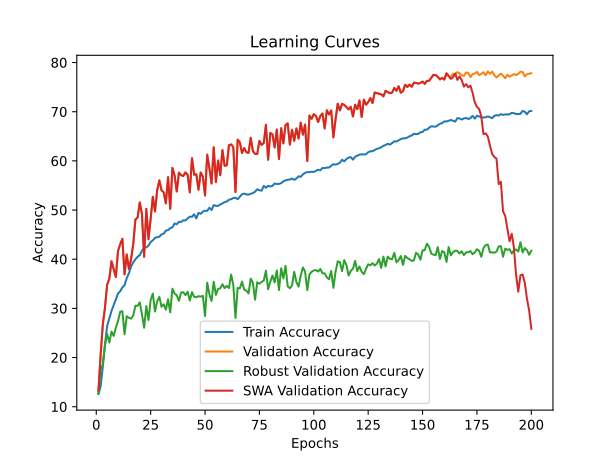

The table this chart was drawn from, first rows:
time; train_accuracy; train_loss; valid_accuracy; valid_loss; valid_accuracy_robust; valid_accuracy_swa; valid_accuracy_robust_swa
117,6233; 12,5880; 2,8330; 13,2633; 2,7423; 12,7069; 13,2633; 12,7069
233,3539; 14,1319; 2,7854; 20,4798; 2,6170; 17,5690; 20,4798; 17,5690
349,6254; 18,1154; 2,7905; 26,6653; 2,9584; 18,6207; 26,6653; 18,6207
465,7178; 22,6416; 2,7062; 30,1745; 3,2976; 22,5172; 30,1745; 22,5172
582,3247; 26,4133; 2,5277; 34,8335; 2,3128; 24,7931; 34,8335; 24,7931
697,7796; 27,9507; 2,4864; 36,0032; 2,0737; 23,0345; 36,0032; 23,0345
813,9649; 29,4704; 2,4339; 39,5916; 2,0068; 25,2759; 39,5916; 25,2759
929,2472; 30,6880; 2,4067; 37,9659; 2,0931; 24,3966; 37,9659; 24,3966
1043,3943; 31,8327; 2,3790; 36,3799; 2,1332; 26,0862; 36,3799; 26,0862
1156,5605; 33,0326; 2,3443; 41,6931; 1,8885; 27,4138; 41,6931; 27,4138
1268,7677; 33,4870; 2,3305; 43,0412; 1,8596; 29,3276; 43,0412; 29,3276
1381,8188; 34,2458; 2,3107; 44,1515; 1,8144; 29,4310; 44,1515; 29,4310
1496,2030; 34,7112; 2,2876; 36,9151; 2,0022; 24,7414; 36,9151; 24,7414
1609,6175; 36,1316; 2,2669; 40,9596; 1,8925; 28,3966; 40,9596; 28,3966
1724,1874; 37,1595; 2,2325; 38,0056; 1,9975; 28,0690; 38,0056; 28,0690
1838,1990; 38,4851; 2,2009; 40,0278; 2,0177; 27,9138; 40,0278; 27,9138
1952,1396; 39,3586; 2,1778; 43,0611; 1,8407; 28,5690; 43,0611; 28,5690
2066,3563; 39,9872; 2,1596; 48,0769; 1,6539; 30,5345; 48,0769; 30,5345
2179,1231; 40,4901; 2,1443; 48,4734; 1,6488; 30,5172; 48,4734; 30,5172
2295,0059; 40,8408; 2,1296; 51,5464; 1,5757; 31,2241; 51,5464; 31,2241
2409,0590; 41,7253; 2,1114; 49,1872; 1,6467; 28,7586; 49,1872; 28,7586
2522,8784; 42,3429; 2,0971; 40,4837; 2,2055; 26,0517; 40,4837; 26,0517
2636,6081; 42,4069; 2,0862; 50,2577; 1,6492; 30,4655; 50,2577; 30,4655
2750,9590; 42,7532; 2,0873; 44,0523; 1,8334; 27,6207; 44,0523; 27,6207
2866,7856; 43,5185; 2,0659; 48,2157; 1,7082; 31,7069; 48,2157; 31,7069
2981,5773; 43,8340; 2,0557; 52,6963; 1,5352; 33,0000; 52,6963; 33,0000
3094,8761; 44,3391; 2,0465; 49,7026; 1,6213; 29,3621; 49,7026; 29,3621
3210,5606; 44,4780; 2,0397; 54,0246; 1,5185; 31,4138; 54,0246; 31,4138
3326,0757; 44,5795; 2,0354; 56,0270; 1,4012; 32,3448; 56,0270; 32,3448
3439,3404; 45,0427; 2,0229; 54,0246; 1,4696; 30,3276; 54,0246; 30,3276
3553,3317; 45,1816; 2,0249; 53,6082; 1,5513; 30,8103; 53,6082; 30,8103
3668,2779; 45,8279; 2,0099; 51,3481; 1,5649; 29,7414; 51,3481; 29,7414
3782,8727; 45,9095; 2,0011; 56,6812; 1,4153; 31,8448; 56,6812; 31,8448
3896,9690; 46,3286; 1,9904; 50,2379; 1,6370; 29,1897; 50,2379; 29,1897
4009,0309; 46,4764; 1,9832; 58,5646; 1,3757; 34,0000; 58,5646; 34,0000
4122,2834; 47,2704; 1,9722; 57,0182; 1,4143; 33,0172; 57,0182; 33,0172
4236,2447; 47,1006; 1,9794; 53,7669; 1,5153; 32,6552; 53,7669; 32,6552
4349,6523; 47,5991; 1,9630; 57,6130; 1,3917; 31,5345; 57,6130; 31,5345
4464,3947; 47,5837; 1,9560; 57,0975; 1,4488; 33,2241; 57,0975; 33,2241
4579,4064; 47,9123; 1,9533; 56,9191; 1,4141; 33,2931; 56,9191; 33,2931
4693,7791; 47,8792; 1,9495; 57,6527; 1,3880; 32,6897; 57,6527; 32,6897
4808,0007; 48,2630; 1,9441; 57,1768; 1,3877; 33,3966; 57,1768; 33,3966
4923,4529; 48,6755; 1,9373; 53,5884; 1,5169; 31,5862; 53,5884; 31,5862
5037,4157; 48,6071; 1,9319; 60,5472; 1,3079; 33,2931; 60,5472; 33,2931
5150,9033; 49,1365; 1,9265; 57,1768; 1,4322; 32,3621; 57,1768; 32,3621
5266,5057; 48,3027; 1,9321; 57,2760; 1,3972; 32,2586; 57,2760; 32,2586
5380,2733; 49,4386; 1,9173; 54,1237; 1,4898; 32,4828; 54,1237; 32,4828
5495,2925; 49,2291; 1,9170; 57,6328; 1,3900; 32,3793; 57,6328; 32,3793
5610,4814; 49,6702; 1,9060; 56,7803; 1,3981; 32,5517; 56,7803; 32,5517
5724,6845; 49,8688; 1,8970; 52,9540; 1,5279; 28,4483; 52,9540; 28,4483
5838,4552; 49,8445; 1,8965; 61,2609; 1,2727; 35,2241; 61,2609; 35,2241
5952,9166; 50,4731; 1,8946; 58,5052; 1,3463; 32,8448; 58,5052; 32,8448
6066,8883; 50,0055; 1,8894; 55,3925; 1,4407; 31,5172; 55,3925; 31,5172
6182,3863; 51,0047; 1,8749; 62,7676; 1,2373; 35,4138; 62,7676; 35,4138
6296,5187; 50,8569; 1,8739; 55,6701; 1,4702; 32,7414; 55,6701; 32,7414
6410,4371; 50,8481; 1,8703; 60,0714; 1,2928; 33,9310; 60,0714; 33,9310
6525,9276; 51,1370; 1,8644; 57,0777; 1,4172; 34,0862; 57,0777; 34,0862
6641,9237; 51,3422; 1,8617; 62,1927; 1,2366; 34,9138; 62,1927; 34,9138
6756,1745; 51,6135; 1,8605; 59,0008; 1,3585; 34,1207; 59,0008; 34,1207
6871,1449; 51,7326; 1,8518; 59,0999; 1,3627; 34,5690; 59,0999; 34,5690
... 140 more rows
